Image classification data set "dataset" (AtheerAzaizeh/morhping-detection on GitHub). Class labels (3): morph, morphed spliced image, real image.

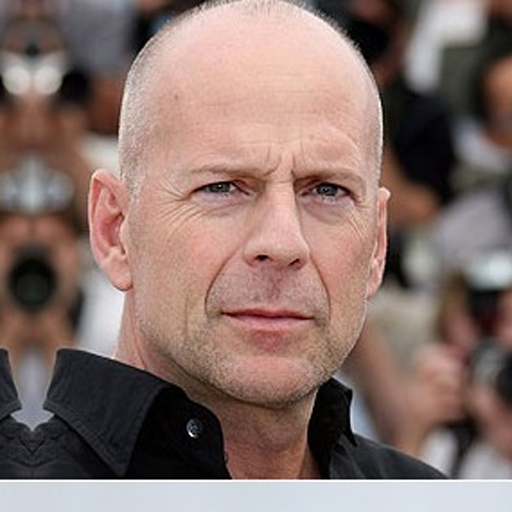
Label: real image

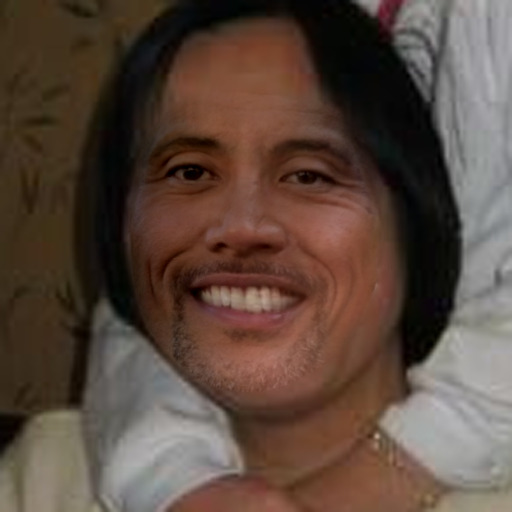
Label: morphed spliced image

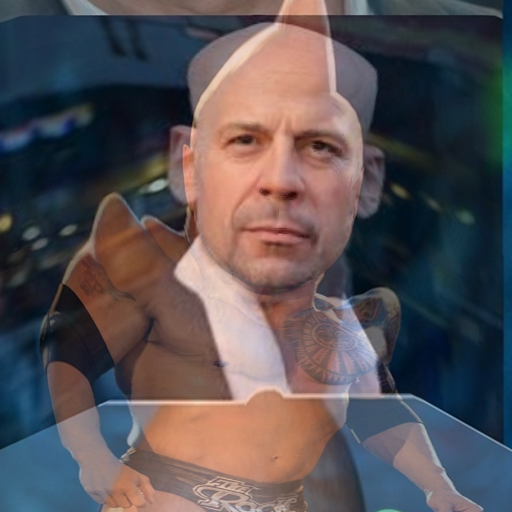
Label: morph

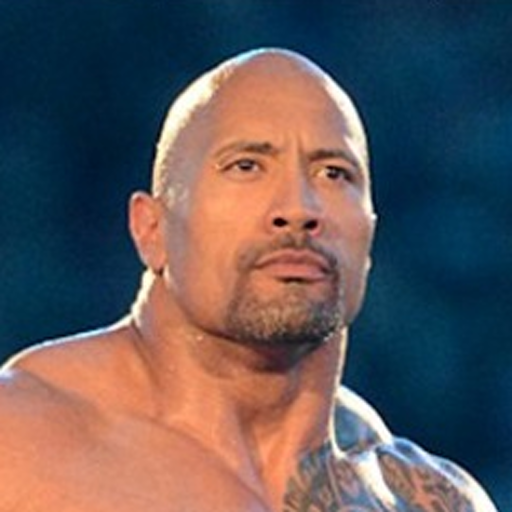
Label: real image

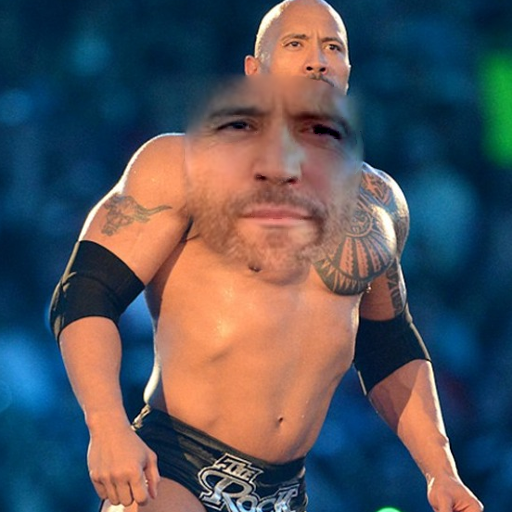
Label: morphed spliced image

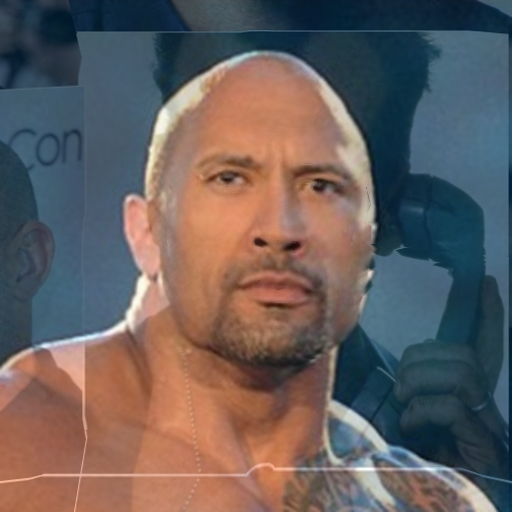
Label: morph
